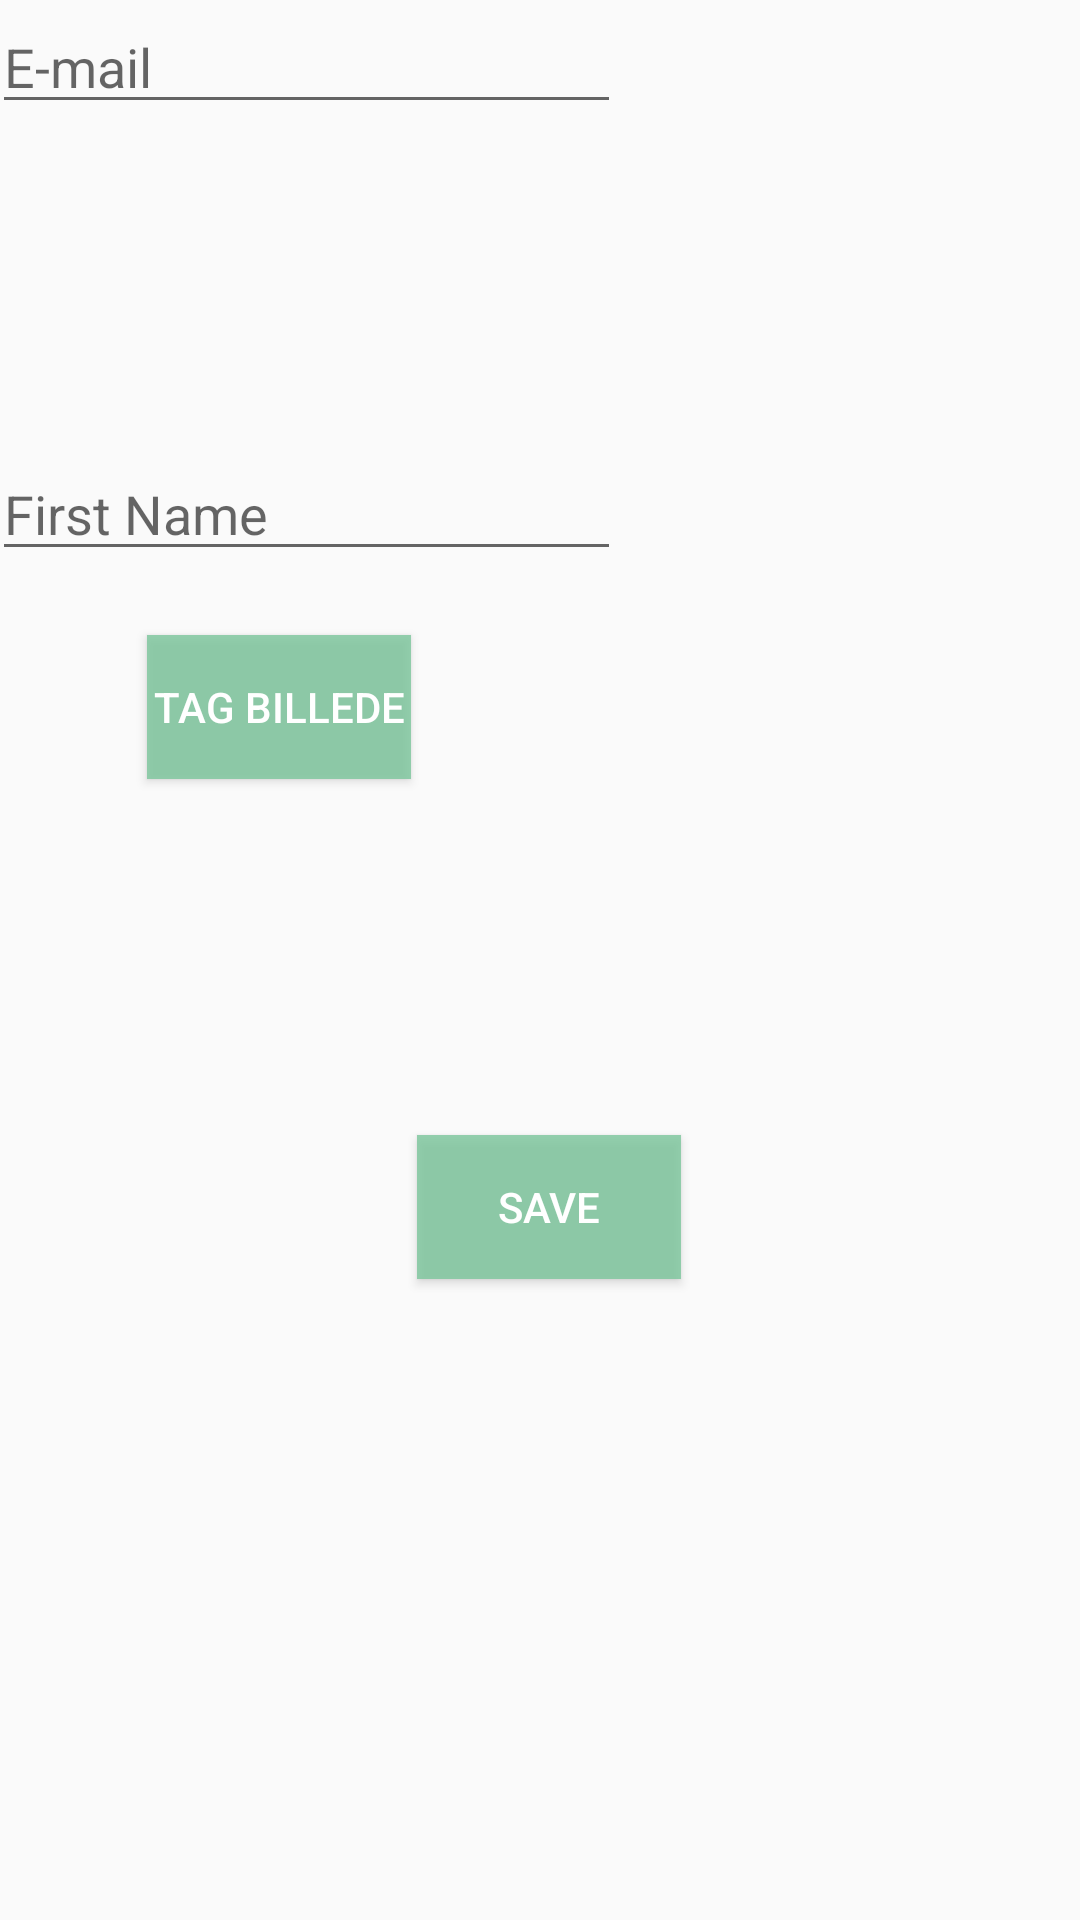

Write the Android layout XML for this screen, with the resource values it uses.
<!-- AndroidManifest.xml: application theme AppTheme -->
<!-- res/layout/activity_profile.xml -->
<?xml version="1.0" encoding="utf-8"?>
<androidx.constraintlayout.widget.ConstraintLayout xmlns:android="http://schemas.android.com/apk/res/android"
    xmlns:app="http://schemas.android.com/apk/res-auto"
    xmlns:tools="http://schemas.android.com/tools"
    android:layout_width="match_parent"
    android:layout_height="match_parent"
    tools:context=".ProfileActivity">

    <EditText
        android:id="@+id/lastName"
        android:layout_width="wrap_content"
        android:layout_height="wrap_content"
        android:layout_marginStart="45dp"
        android:layout_marginLeft="45dp"
        android:layout_marginTop="16dp"
        android:layout_marginEnd="153dp"
        android:layout_marginRight="153dp"
        android:layout_marginBottom="16dp"
        android:ems="10"
        android:hint="Last Name"
        android:inputType="textPersonName"
        app:layout_constraintBottom_toTopOf="@+id/email"
        app:layout_constraintEnd_toEndOf="parent"
        app:layout_constraintHorizontal_bias="0.0"
        app:layout_constraintStart_toStartOf="parent"
        app:layout_constraintTop_toBottomOf="@+id/firstName"
        app:layout_constraintVertical_bias="0.511" />

    <EditText
        android:id="@+id/firstName"
        android:layout_width="wrap_content"
        android:layout_height="wrap_content"
        android:layout_marginStart="45dp"
        android:layout_marginLeft="45dp"
        android:layout_marginEnd="153dp"
        android:layout_marginRight="153dp"
        android:ems="10"
        android:hint="First Name"
        android:inputType="textPersonName"
        app:layout_constraintBottom_toBottomOf="parent"
        app:layout_constraintEnd_toEndOf="parent"
        app:layout_constraintHorizontal_bias="1.0"
        app:layout_constraintStart_toStartOf="parent"
        app:layout_constraintTop_toTopOf="parent"
        app:layout_constraintVertical_bias="0.249" />

    <EditText
        android:id="@+id/email"
        android:layout_width="wrap_content"
        android:layout_height="wrap_content"
        android:layout_marginStart="45dp"
        android:layout_marginLeft="45dp"
        android:layout_marginEnd="153dp"
        android:layout_marginRight="153dp"
        android:layout_marginBottom="444dp"
        android:ems="10"
        android:hint="E-mail"
        android:inputType="textEmailAddress"
        app:layout_constraintBottom_toBottomOf="parent"
        app:layout_constraintEnd_toEndOf="parent"
        app:layout_constraintHorizontal_bias="1.0"
        app:layout_constraintStart_toStartOf="parent"
        app:layout_constraintTop_toTopOf="parent"
        app:layout_constraintVertical_bias="0.0" />

    <Button
        android:id="@+id/openCamera"
        style="@style/Fklubben_menu"
        android:layout_width="wrap_content"
        android:layout_height="wrap_content"
        android:layout_marginStart="41dp"
        android:layout_marginLeft="41dp"
        android:layout_marginBottom="366dp"
        android:onClick="onClickCamera"
        android:text="TAG BILLEDE"
        android:textColor="#FFFFFF"
        app:layout_constraintBottom_toBottomOf="parent"
        app:layout_constraintEnd_toEndOf="parent"
        app:layout_constraintHorizontal_bias="0.035"
        app:layout_constraintStart_toStartOf="parent"
        app:layout_constraintTop_toTopOf="parent"
        app:layout_constraintVertical_bias="0.936" />

    <ImageView
        android:id="@+id/profileImg"
        android:layout_width="wrap_content"
        android:layout_height="wrap_content"
        android:layout_marginTop="25dp"
        android:layout_marginEnd="123dp"
        android:layout_marginRight="123dp"
        app:layout_constraintBottom_toBottomOf="parent"
        app:layout_constraintEnd_toEndOf="parent"
        app:layout_constraintHorizontal_bias="1.0"
        app:layout_constraintStart_toStartOf="parent"
        app:layout_constraintTop_toBottomOf="@+id/email"
        app:layout_constraintVertical_bias="0.386"
        tools:srcCompat="@tools:sample/avatars[0]" />

    <Button
        android:id="@+id/savebutton"
        style="@style/Fklubben_menu"
        android:layout_width="wrap_content"
        android:layout_height="wrap_content"
        android:layout_marginStart="139dp"
        android:layout_marginLeft="139dp"
        android:layout_marginEnd="184dp"
        android:layout_marginRight="184dp"
        android:layout_marginBottom="201dp"
        android:onClick="onClickSave"
        android:text="SAVE"
        android:textColor="#FFFFFF"
        app:layout_constraintBottom_toBottomOf="parent"
        app:layout_constraintEnd_toEndOf="parent"
        app:layout_constraintHorizontal_bias="0.0"
        app:layout_constraintStart_toStartOf="parent"
        app:layout_constraintTop_toTopOf="parent"
        app:layout_constraintVertical_bias="0.968" />
</androidx.constraintlayout.widget.ConstraintLayout>
<!-- resources referenced by this layout -->
<resources>
  <style name="Fklubben_menu">
          <item name="android:textColor">#D07EC79E</item>
          <item name="android:background">#D07EC79E</item>
          <item name="android:layout_width">50dp</item>
      </style>
  <style name="AppTheme" parent="Theme.AppCompat.Light.DarkActionBar">
          
          <item name="colorPrimary">@color/colorPrimary</item>
          <item name="colorPrimaryDark">@color/colorPrimaryDark</item>
          <item name="colorAccent">@color/colorAccent</item>
      </style>
  <!-- not gathered from this repository: default colours our renderer supplied (Android Studio template values) -->
  <color name="colorPrimary">#FF6200EE</color>
  <color name="colorPrimaryDark">#FF3700B3</color>
  <color name="colorAccent">#FF03DAC5</color>
</resources>
